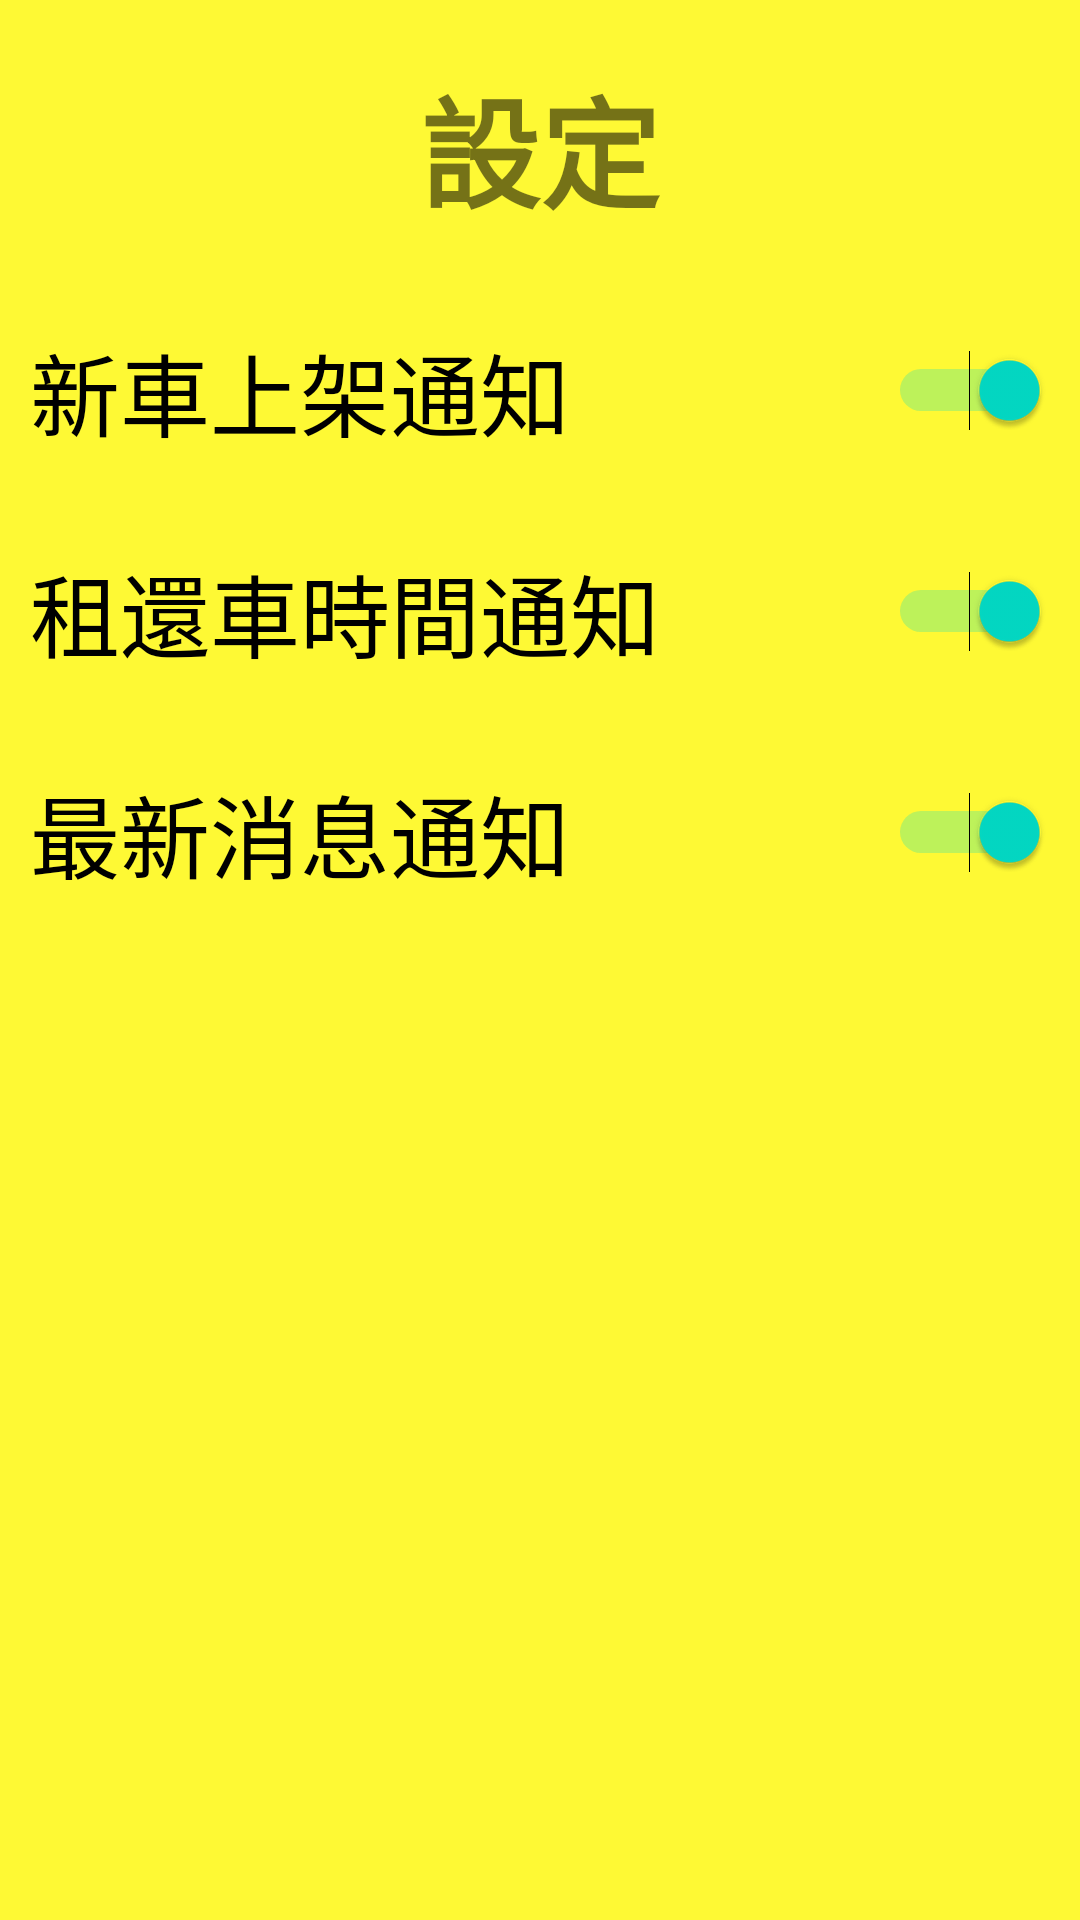

Produce the Android XML layout that renders to this screen, including the resource entries it uses.
<!-- AndroidManifest.xml: application theme AppTheme -->
<!-- res/layout/navi_setting.xml -->
<?xml version="1.0" encoding="utf-8"?>
<LinearLayout xmlns:android="http://schemas.android.com/apk/res/android"
    xmlns:app="http://schemas.android.com/apk/res-auto"
    xmlns:tools="http://schemas.android.com/tools"
    android:layout_width="match_parent"
    android:layout_height="match_parent"
    android:background="#fef934"
    android:orientation="vertical"
    tools:context="autobike.stanley.idv.android_autobike_v7.navigationlayout.Navi_Setting">

    <TextView
        android:layout_width="wrap_content"
        android:layout_height="wrap_content"
        android:text="設定"
        android:textSize="40sp"
        android:textStyle="bold"
        android:layout_marginTop="20dp"
        android:layout_gravity="center_horizontal"
        android:gravity="center_horizontal" />


    <Switch
        android:id="@+id/switch1"
        android:layout_width="match_parent"
        android:layout_height="wrap_content"
        android:textSize="30sp"
        android:layout_marginLeft="10dp"
        android:layout_marginRight="10dp"
        android:layout_marginTop="30dp"
        android:text="新車上架通知"
        android:checked="true"/>

    <Switch
        android:id="@+id/switch2"
        android:layout_width="match_parent"
        android:layout_height="wrap_content"
        android:textSize="30sp"
        android:layout_marginLeft="10dp"
        android:layout_marginRight="10dp"
        android:layout_marginTop="30dp"
        android:text="租還車時間通知"
        android:checked="true"
        />

    <Switch
        android:id="@+id/switch3"
        android:layout_width="match_parent"
        android:layout_height="wrap_content"
        android:textSize="30sp"
        android:layout_marginLeft="10dp"
        android:layout_marginRight="10dp"
        android:layout_marginTop="30dp"
        android:text="最新消息通知"
        android:checked="true"/>

</LinearLayout>
<!-- resources referenced by this layout -->
<resources>
  <style name="AppTheme" parent="Theme.AppCompat.Light.NoActionBar">
          
          <item name="colorPrimary">@color/colorPrimary</item>
          <item name="colorPrimaryDark">@color/colorPrimaryDark</item>
          <item name="colorAccent">@color/colorAccent</item>
          <item name="contentInsetStart">0dp</item>
      </style>
  <!-- not gathered from this repository: default colours our renderer supplied (Android Studio template values) -->
  <color name="colorPrimary">#FF6200EE</color>
  <color name="colorPrimaryDark">#FF3700B3</color>
  <color name="colorAccent">#FF03DAC5</color>
</resources>
